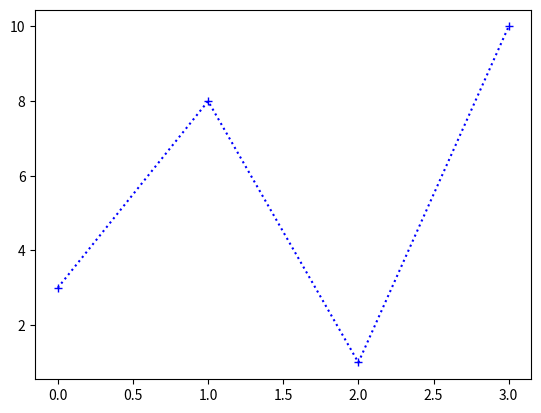

Source code (Python):
import matplotlib.pyplot as plt
import numpy as np

ypoints = np.array([3,8,1,10])

# marker:linetype:color
plt.plot(ypoints, '+:b')
plt.show()
